3-way image classification set "Real-Time-Road-Condition-Detection-Using-Dashcam-Video" from GitHub (CabuleaVictorAndrei/Real-Time-Road-Condition-Detection-Using-Dashcam-Video); label vocabulary: clear, snowy, wet.

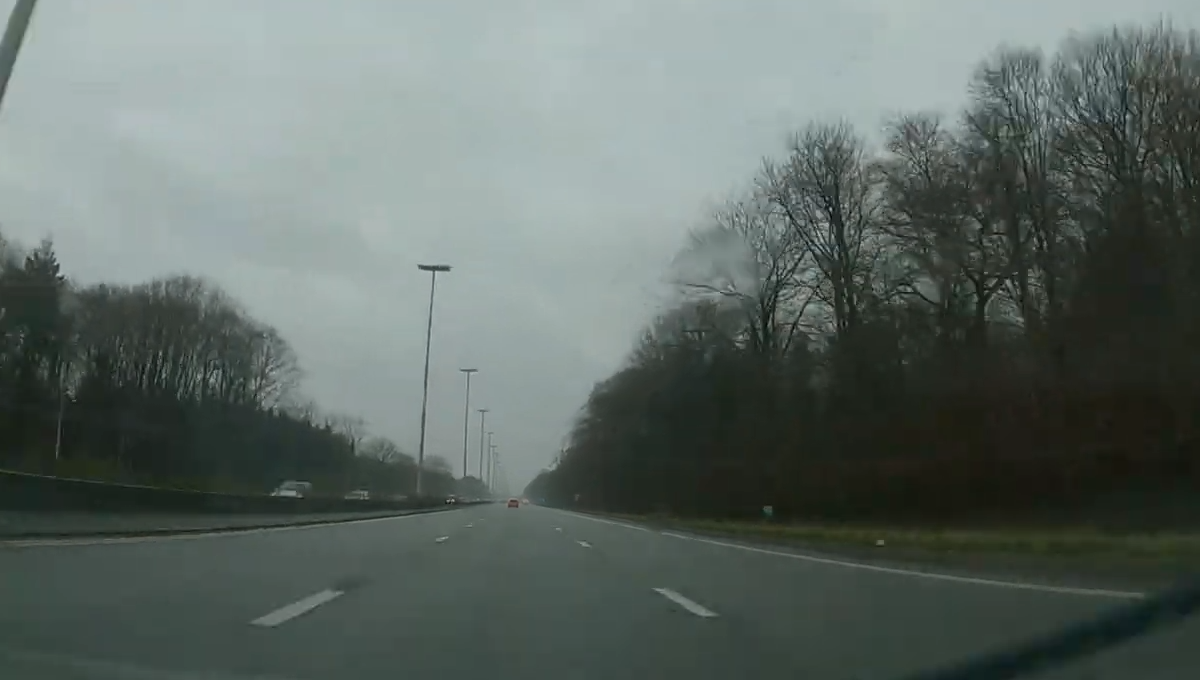
Label: wet

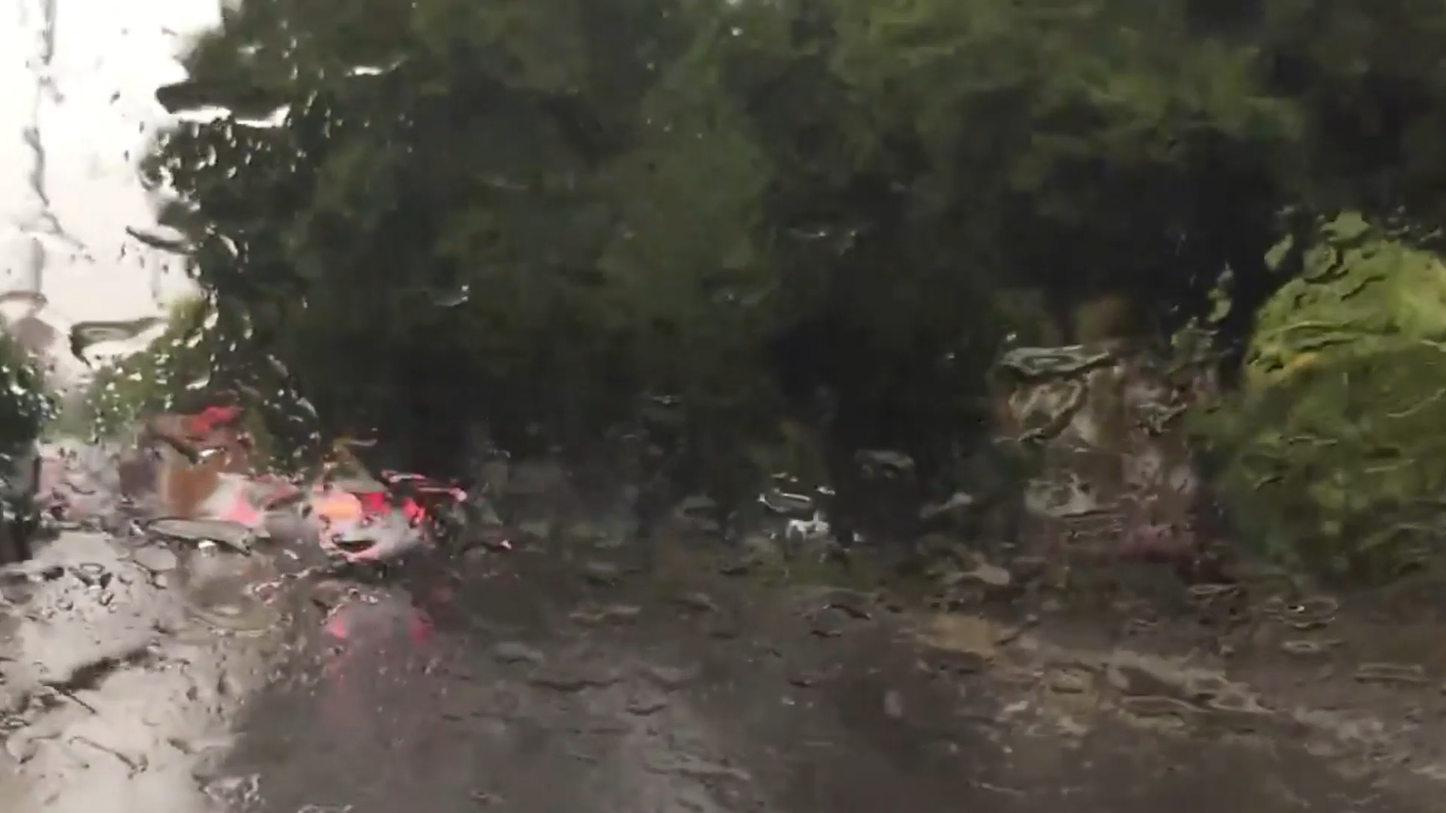
Label: wet

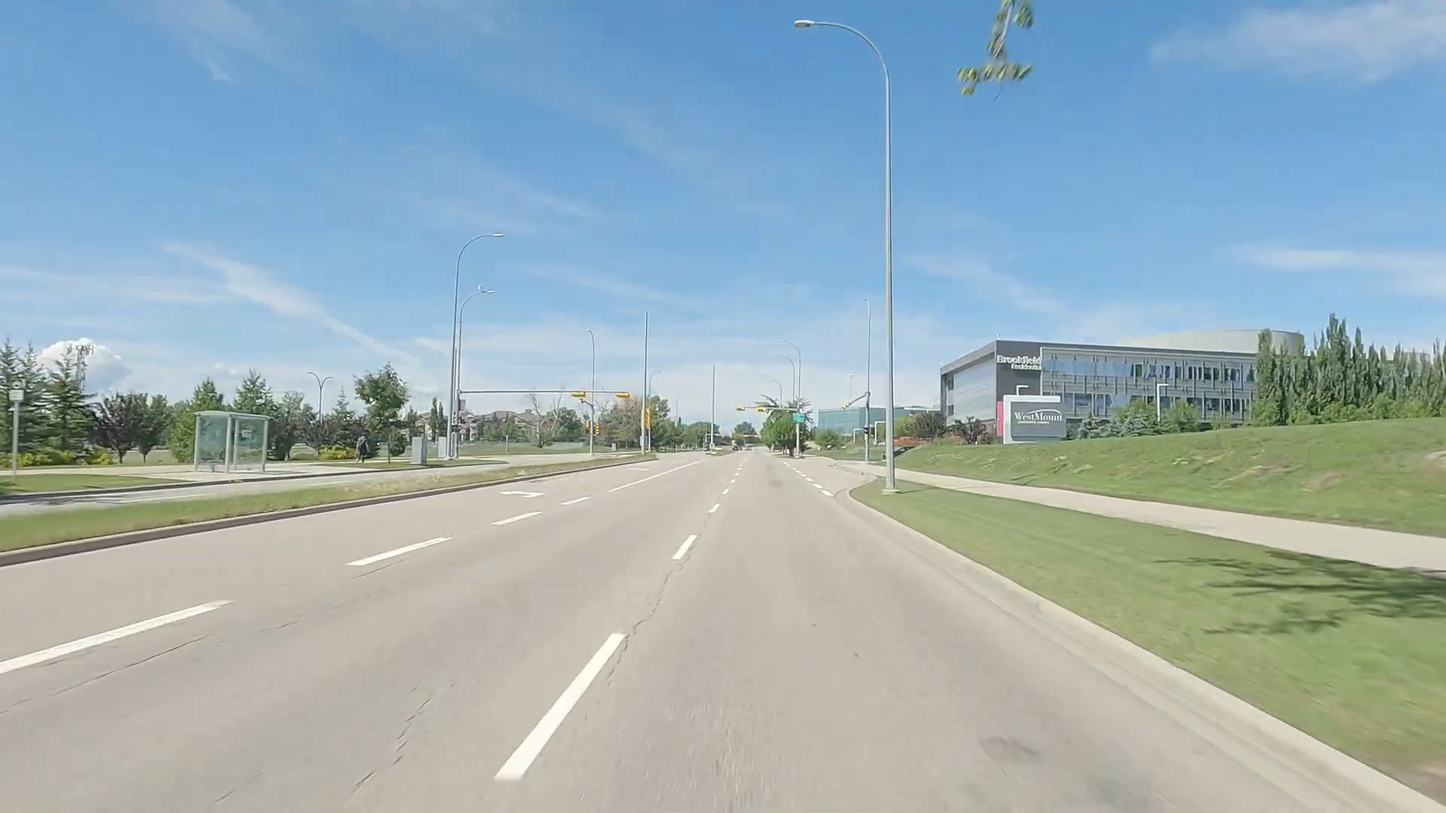
Label: clear

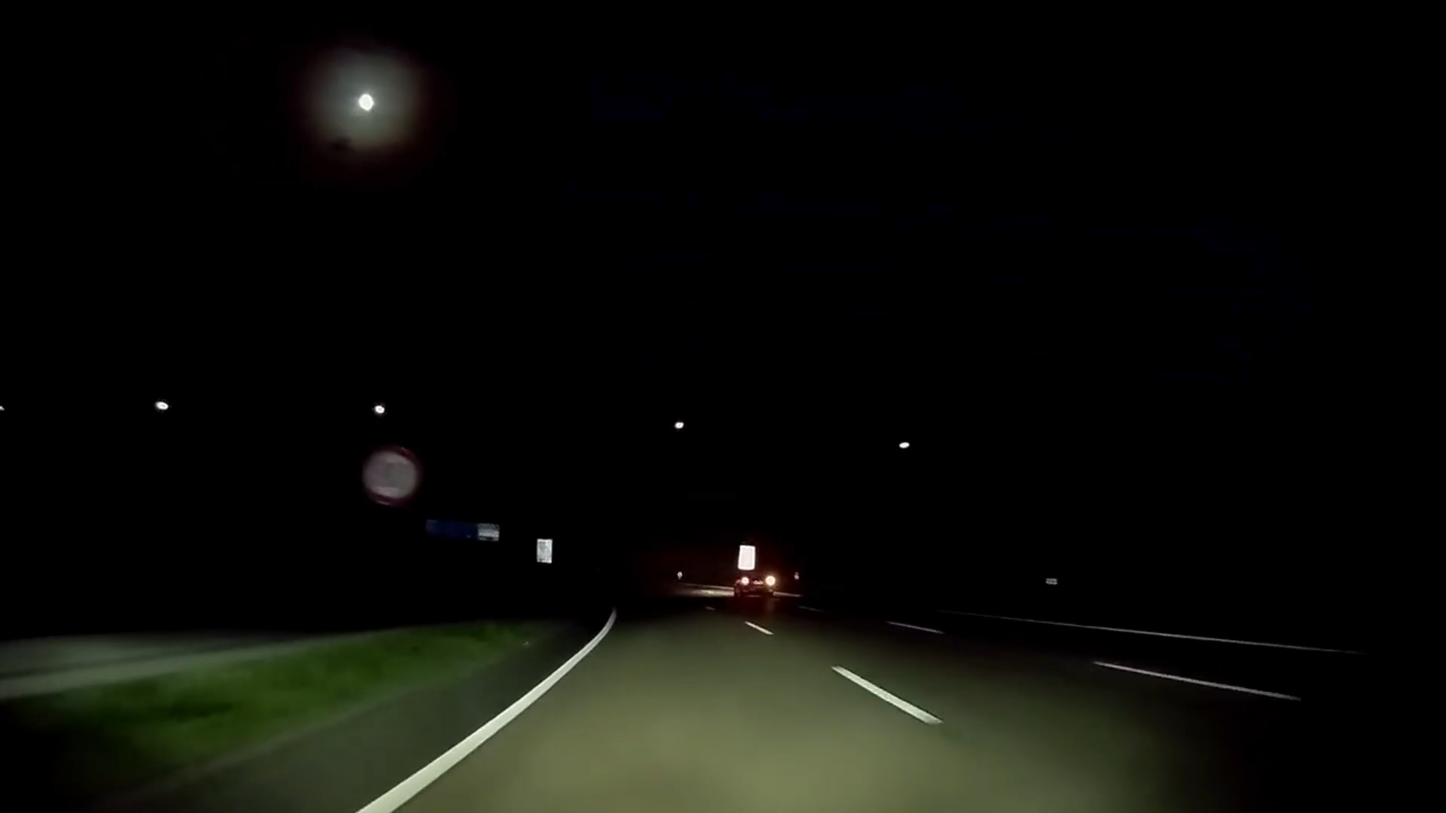
Label: clear

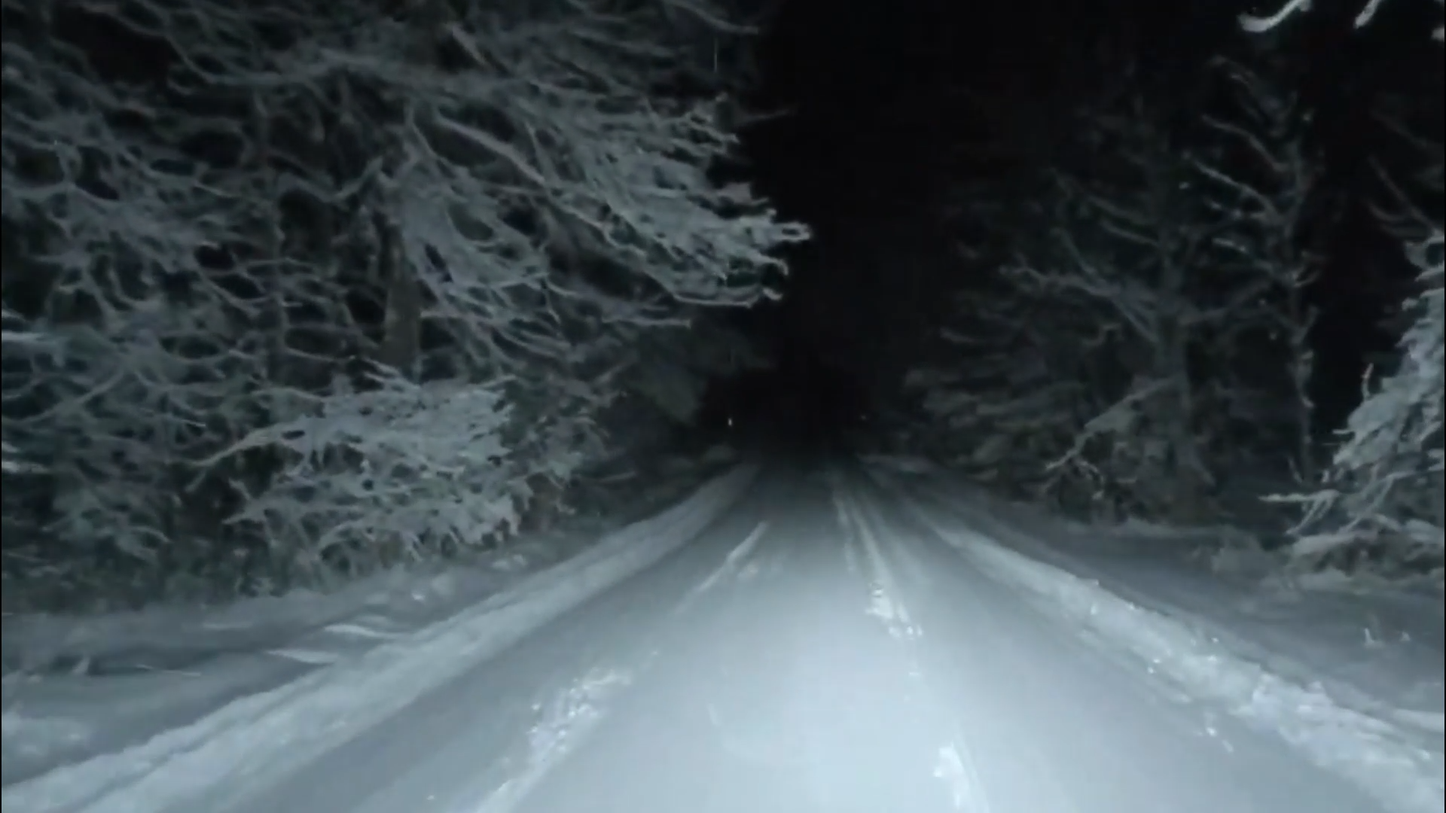
Label: snowy

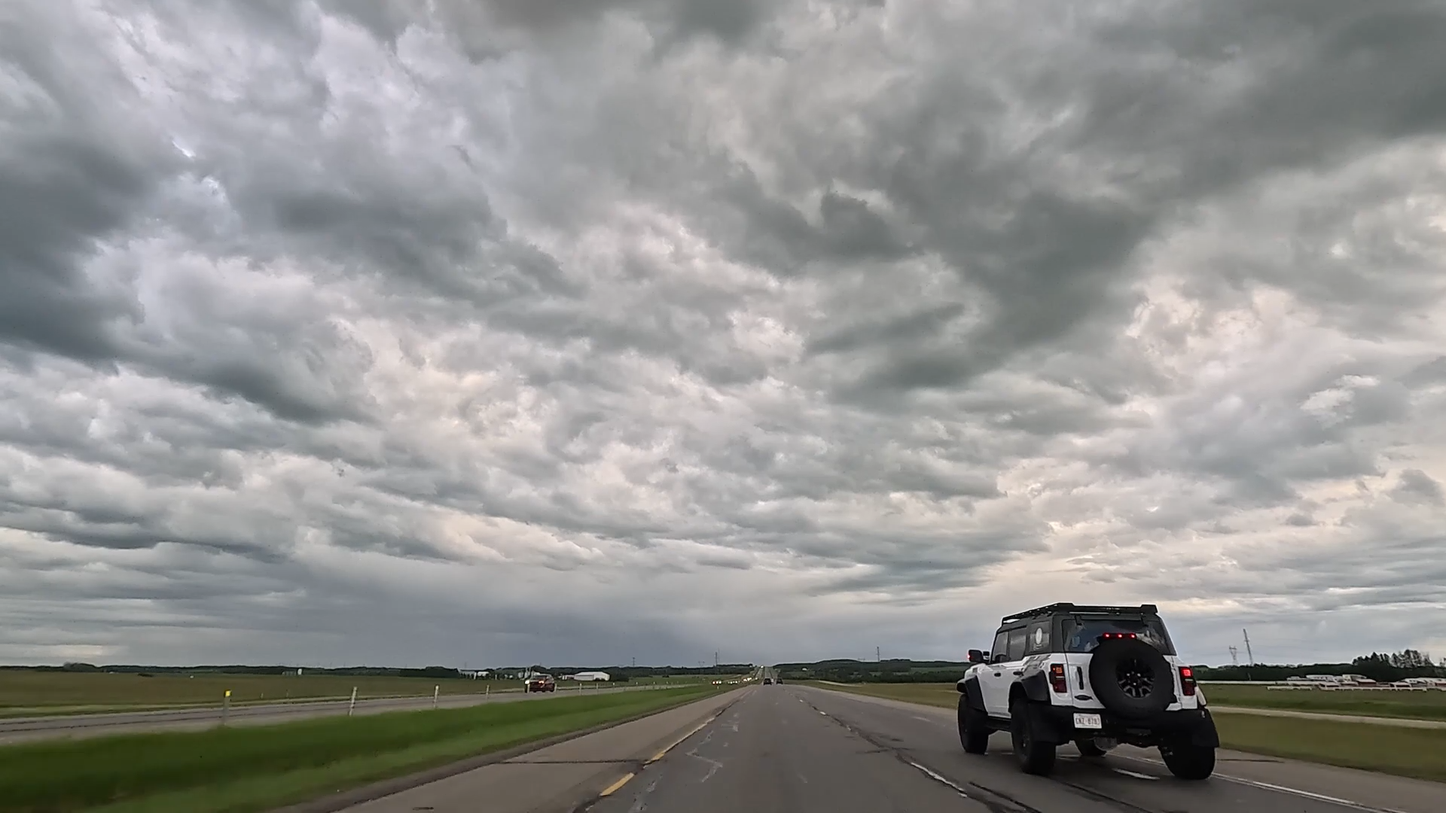
Label: clear
